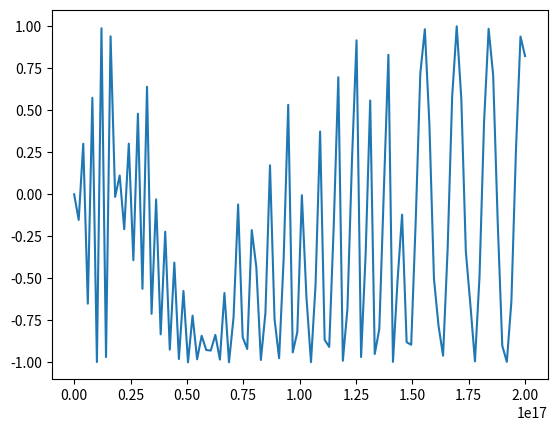

This chart was generated by the following Python code:
import matplotlib.pyplot as plt
import numpy as np
x = np.linspace(0, 200000000000000000, 100)  # Create a list of evenly-spaced numbers over the range
plt.plot(x, np.sin(x))       # Plot the sine of each x point
plt.show()                   # Display the plot